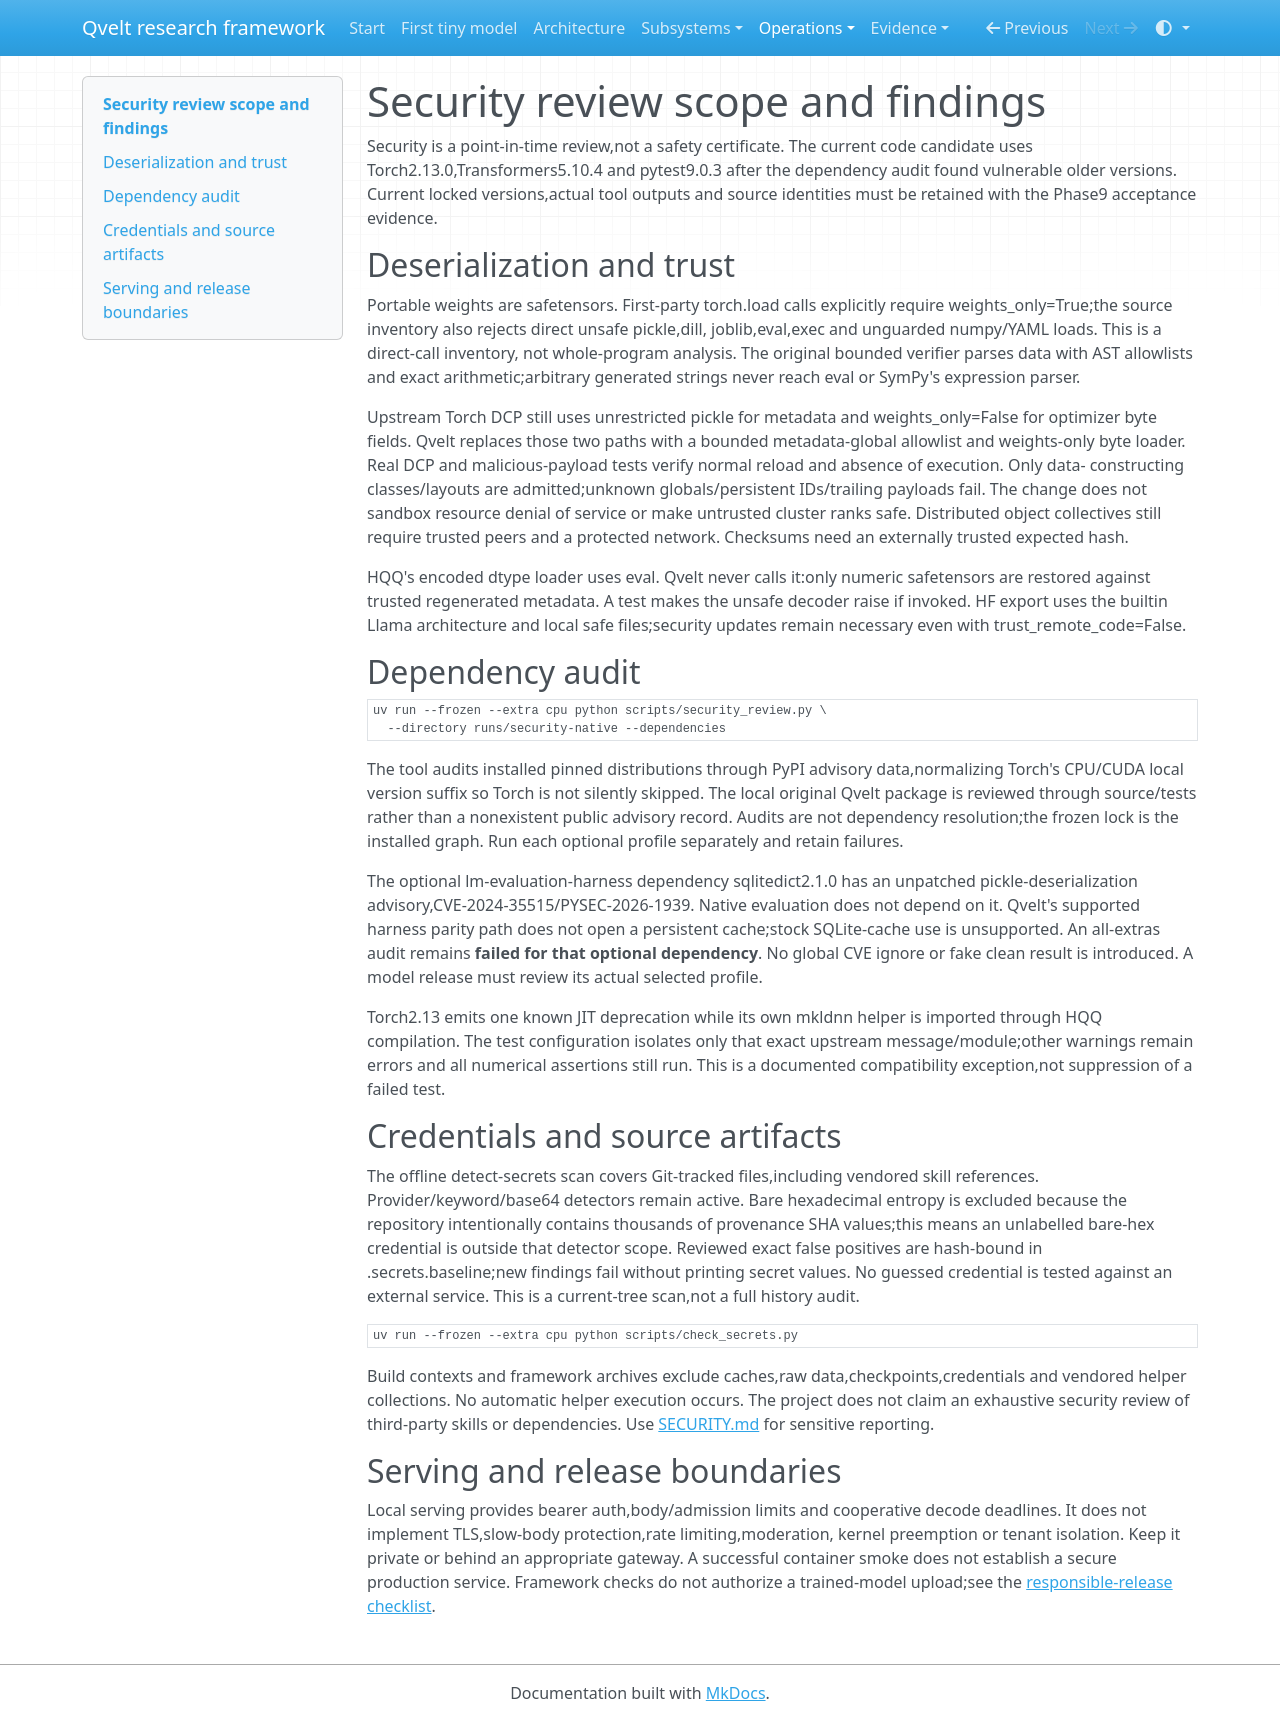

repository: jonbarkert135-cpu/QveltAI · page: security/index.html · generator: mkdocs

# Security review scope and findings

Security is a point-in-time review,not a safety certificate. The current code
candidate uses Torch2.13.0,Transformers5.10.4 and pytest9.0.3 after the dependency
audit found vulnerable older versions. Current locked versions,actual tool outputs
and source identities must be retained with the Phase9 acceptance evidence.

## Deserialization and trust

Portable weights are safetensors. First-party torch.load calls explicitly require
weights_only=True;the source inventory also rejects direct unsafe pickle,dill,
joblib,eval,exec and unguarded numpy/YAML loads. This is a direct-call inventory,
not whole-program analysis. The original bounded verifier parses data with AST
allowlists and exact arithmetic;arbitrary generated strings never reach eval or
SymPy's expression parser.

Upstream Torch DCP still uses unrestricted pickle for metadata and
weights_only=False for optimizer byte fields. Qvelt replaces those two paths with
a bounded metadata-global allowlist and weights-only byte loader. Real DCP and
malicious-payload tests verify normal reload and absence of execution. Only data-
constructing classes/layouts are admitted;unknown globals/persistent IDs/trailing
payloads fail. The change does not sandbox resource denial of service or make
untrusted cluster ranks safe. Distributed object collectives still require trusted
peers and a protected network. Checksums need an externally trusted expected hash.

HQQ's encoded dtype loader uses eval. Qvelt never calls it:only numeric safetensors
are restored against trusted regenerated metadata. A test makes the unsafe decoder
raise if invoked. HF export uses the builtin Llama architecture and local safe
files;security updates remain necessary even with trust_remote_code=False.

## Dependency audit

```bash
uv run --frozen --extra cpu python scripts/security_review.py \
  --directory runs/security-native --dependencies
```

The tool audits installed pinned distributions through PyPI advisory data,normalizing
Torch's CPU/CUDA local version suffix so Torch is not silently skipped. The local
original Qvelt package is reviewed through source/tests rather than a nonexistent
public advisory record. Audits are not dependency resolution;the frozen lock is
the installed graph. Run each optional profile separately and retain failures.

The optional lm-evaluation-harness dependency sqlitedict2.1.0 has an unpatched
pickle-deserialization advisory,CVE-2024-35515/PYSEC-2026-1939. Native evaluation
does not depend on it. Qvelt's supported harness parity path does not open a
persistent cache;stock SQLite-cache use is unsupported. An all-extras audit remains
**failed for that optional dependency**. No global CVE ignore or fake clean result
is introduced. A model release must review its actual selected profile.

Torch2.13 emits one known JIT deprecation while its own mkldnn helper is imported
through HQQ compilation. The test configuration isolates only that exact upstream
message/module;other warnings remain errors and all numerical assertions still run.
This is a documented compatibility exception,not suppression of a failed test.

## Credentials and source artifacts

The offline detect-secrets scan covers Git-tracked files,including vendored skill
references. Provider/keyword/base64 detectors remain active. Bare hexadecimal entropy
is excluded because the repository intentionally contains thousands of provenance
SHA values;this means an unlabelled bare-hex credential is outside that detector
scope. Reviewed exact false positives are hash-bound in .secrets.baseline;new
findings fail without printing secret values. No guessed credential is tested
against an external service. This is a current-tree scan,not a full history audit.

```bash
uv run --frozen --extra cpu python scripts/check_secrets.py
```

Build contexts and framework archives exclude caches,raw data,checkpoints,credentials
and vendored helper collections. No automatic helper execution occurs. The project
does not claim an exhaustive security review of third-party skills or dependencies.
Use [SECURITY.md](reference/SECURITY.md) for sensitive reporting.

## Serving and release boundaries

Local serving provides bearer auth,body/admission limits and cooperative decode
deadlines. It does not implement TLS,slow-body protection,rate limiting,moderation,
kernel preemption or tenant isolation. Keep it private or behind an appropriate
gateway. A successful container smoke does not establish a secure production service.
Framework checks do not authorize a trained-model upload;see the
[responsible-release checklist](responsible-release.md).
